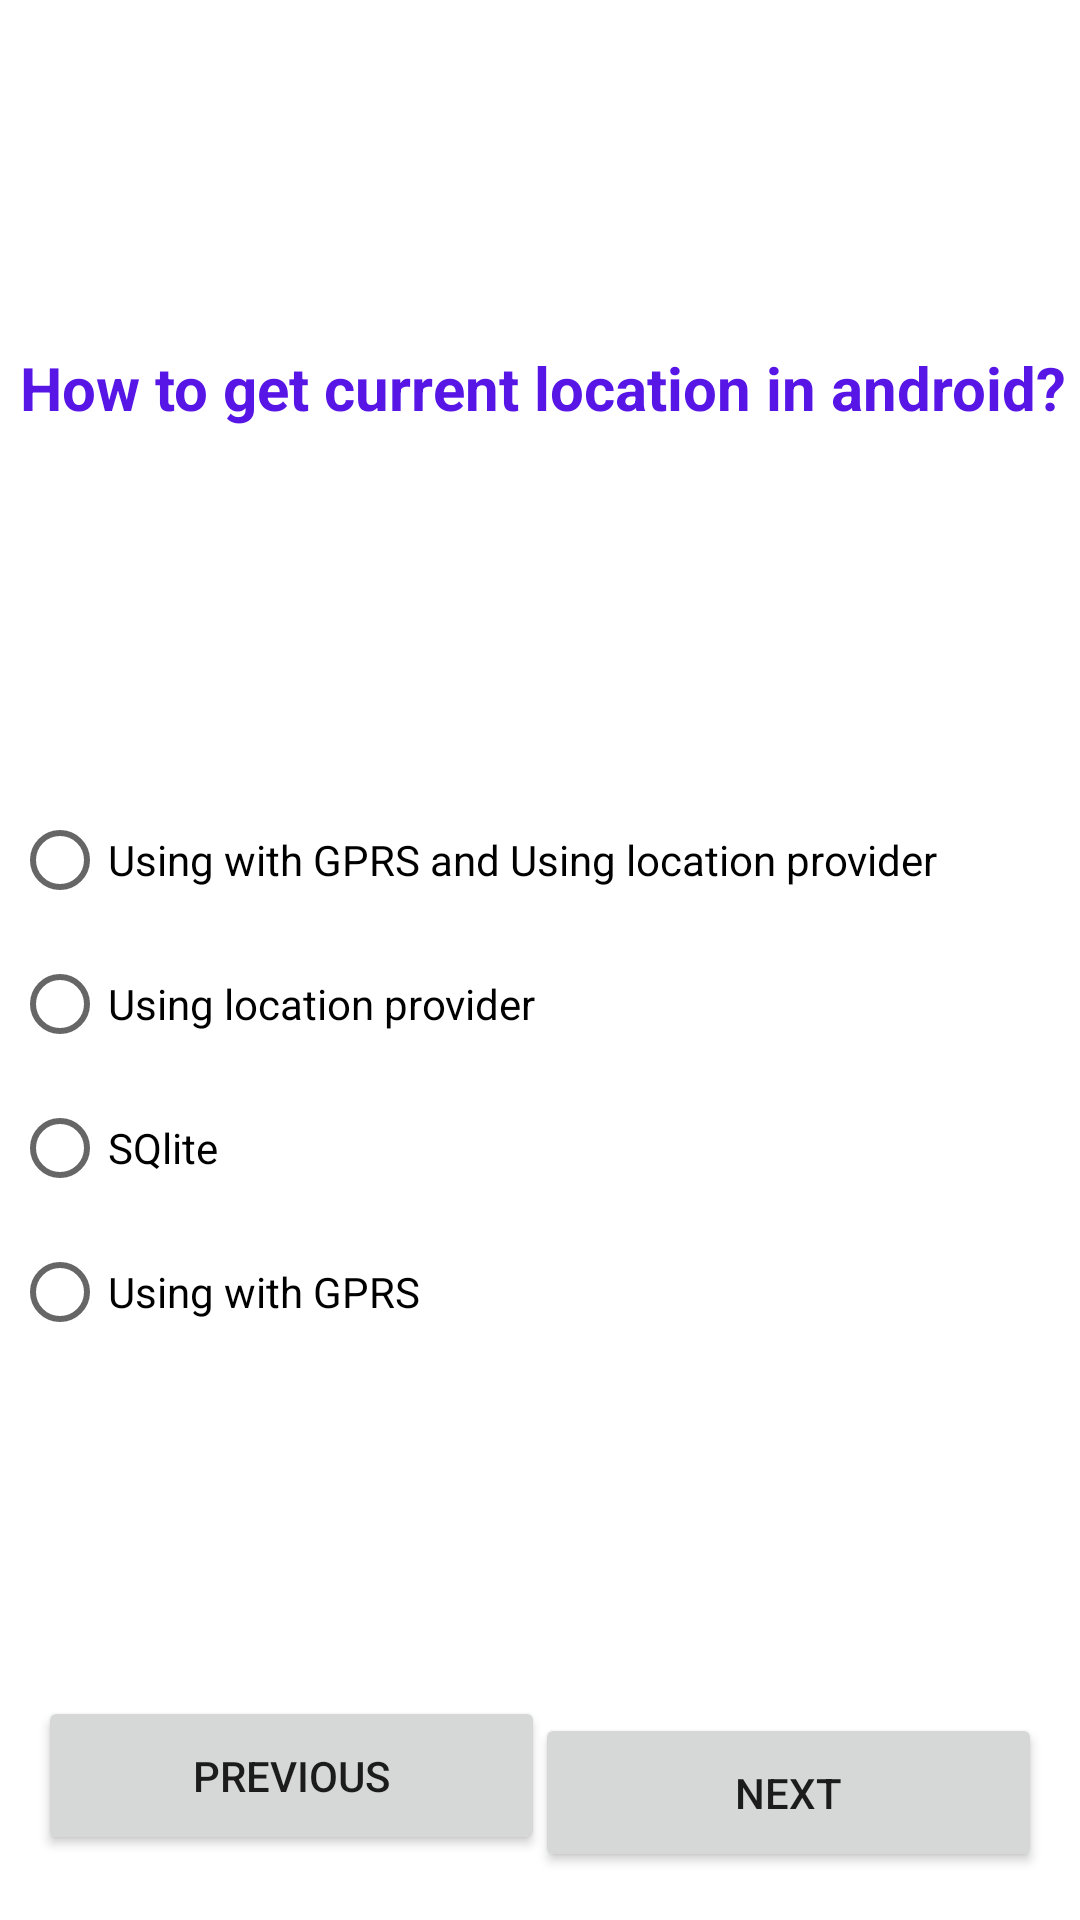

The Android layout XML behind this screen, and the referenced resources:
<!-- AndroidManifest.xml: application theme Theme.QuizAppProject -->
<!-- res/layout/activity_quiz3.xml -->
<?xml version="1.0" encoding="utf-8"?>
<androidx.constraintlayout.widget.ConstraintLayout xmlns:android="http://schemas.android.com/apk/res/android"
    xmlns:app="http://schemas.android.com/apk/res-auto"
    xmlns:tools="http://schemas.android.com/tools"
    android:layout_width="match_parent"
    android:layout_height="match_parent"
    android:backgroundTint="#94C5CAE9"
    tools:context=".Quiz3">

    <Button
        android:id="@+id/return2"
        android:layout_width="169dp"
        android:layout_height="53dp"
        android:text="Previous"
        app:layout_constraintBottom_toBottomOf="parent"
        app:layout_constraintEnd_toEndOf="parent"
        app:layout_constraintHorizontal_bias="0.066"
        app:layout_constraintStart_toStartOf="parent"
        app:layout_constraintTop_toTopOf="parent"
        app:layout_constraintVertical_bias="0.963" />

    <TextView
        android:id="@+id/textView4"
        android:layout_width="366dp"
        android:layout_height="71dp"
        android:text="@string/how_to_get_current_location_in_android"
        android:textAlignment="center"
        android:textColor="#5716E6"
        android:textSize="20sp"
        android:textStyle="bold"
        app:layout_constraintBottom_toBottomOf="parent"
        app:layout_constraintEnd_toEndOf="parent"
        app:layout_constraintHorizontal_bias="0.488"
        app:layout_constraintStart_toStartOf="parent"
        app:layout_constraintTop_toTopOf="parent"
        app:layout_constraintVertical_bias="0.203" />

    <RadioGroup
        android:id="@+id/radioGroup2"
        android:layout_width="352dp"
        android:layout_height="235dp"
        android:layout_marginTop="76dp"
        app:layout_constraintEnd_toEndOf="parent"
        app:layout_constraintStart_toStartOf="parent"
        app:layout_constraintTop_toBottomOf="@+id/textView4">

        <RadioButton
            android:id="@+id/radioButton13"
            android:layout_width="match_parent"
            android:layout_height="wrap_content"
            android:text="@string/using_with_gprs_and_using_location_provider"
            tools:ignore="DuplicateSpeakableTextCheck" />

        <RadioButton
            android:id="@+id/radioButton2"
            android:layout_width="match_parent"
            android:layout_height="wrap_content"
            android:text="@string/using_location_provider" />

        <RadioButton
            android:id="@+id/radioButton3"
            android:layout_width="match_parent"
            android:layout_height="wrap_content"
            android:text="@string/sqlite" />

        <RadioButton
            android:id="@+id/radioButton4"
            android:layout_width="match_parent"
            android:layout_height="wrap_content"
            android:text="@string/using_with_gprs" />
    </RadioGroup>

    <Button
        android:id="@+id/startquiz4btn"
        android:layout_width="169dp"
        android:layout_height="53dp"
        android:layout_marginBottom="16dp"
        android:text="@string/next"
        app:layout_constraintBottom_toBottomOf="parent"
        app:layout_constraintEnd_toEndOf="parent"
        app:layout_constraintHorizontal_bias="0.933"
        app:layout_constraintStart_toStartOf="parent" />
</androidx.constraintlayout.widget.ConstraintLayout>
<!-- resources referenced by this layout -->
<resources>
  <string name="how_to_get_current_location_in_android">How to get current location in android?</string>
  <string name="next">next</string>
  <string name="sqlite">SQlite</string>
  <string name="using_location_provider">Using location provider</string>
  <string name="using_with_gprs">Using with GPRS</string>
  <string name="using_with_gprs_and_using_location_provider">Using with GPRS and Using location provider</string>
  <style name="Theme.QuizAppProject" parent="Theme.MaterialComponents.DayNight.DarkActionBar">
          
          <item name="colorPrimary">@color/purple_500</item>
          <item name="colorPrimaryVariant">@color/purple_700</item>
          <item name="colorOnPrimary">@color/white</item>
          
          <item name="colorSecondary">@color/teal_200</item>
          <item name="colorSecondaryVariant">@color/teal_700</item>
          <item name="colorOnSecondary">@color/black</item>
          
          <item name="android:statusBarColor" tools:targetApi="l">?attr/colorPrimaryVariant</item>
          
      </style>
  <!-- not gathered from this repository: default colours our renderer supplied (Android Studio template values) -->
  <color name="purple_500">#FF6200EE</color>
  <color name="purple_700">#FF3700B3</color>
  <color name="teal_200">#FF03DAC5</color>
  <color name="teal_700">#FF018786</color>
  <color name="black">#FF000000</color>
  <color name="white">#FFFFFFFF</color>
</resources>
